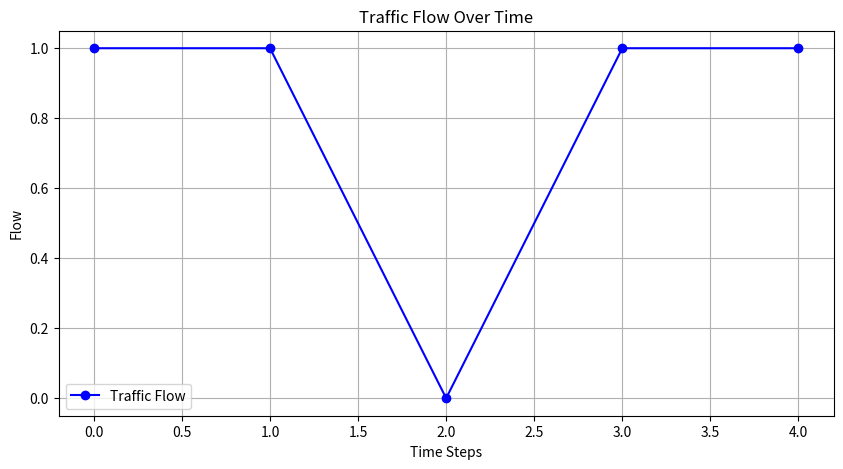
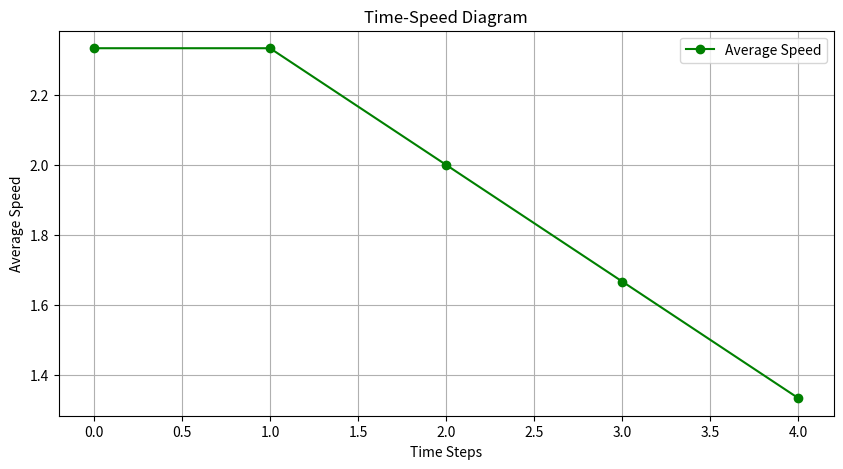
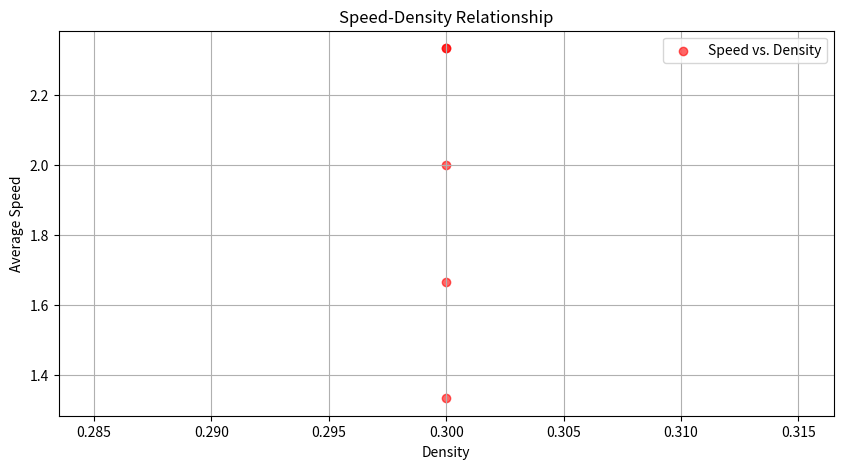
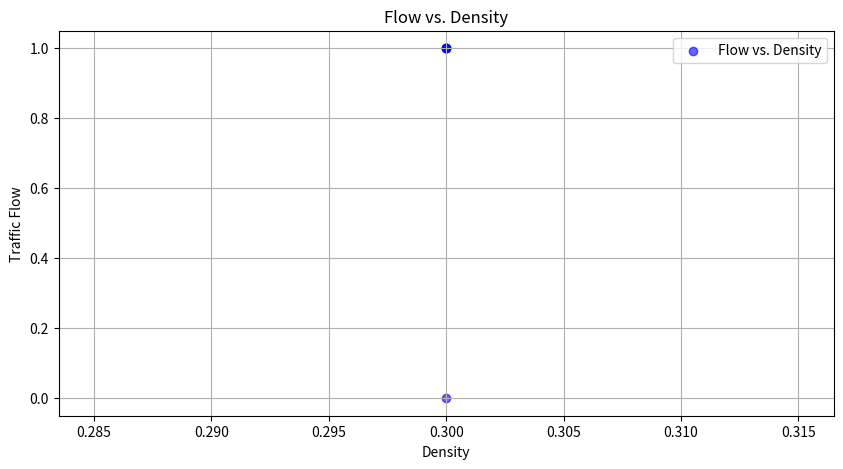

Reproduce these figures in Python, in order. (Note: this script raises an exception after producing the figures.)
#!/usr/bin/env python
# coding: utf-8

# In[1]:


import numpy as np
import matplotlib.pyplot as plt

# initialize the road, -1 for empty , 0 represent cars with 0 velocity
def initialize_road(length, num_cars):
    road = np.full(length, -1) 
    car_positions = np.random.choice(length, num_cars, replace=False)
    road[car_positions] = 0  
    return road

# calculate the distance between two cars inside loop
def get_distance_to_next_car_loop(road, pos):
    length = len(road)

    # check if the current position is valid
    if pos < 0 or pos >= length:
        raise ValueError("Current position is out of range")
    
    # check if there is a car at the current position
    if road[pos] == -1:
        raise ValueError("There is no car at the current position")
    
    distance = 1
    for i in range(1, length):
        next_pos = (pos + i) % length
        if road [next_pos] >= 0:
            return distance
        distance += 1

    return distance

def update_traffic(road, vmax=5, p=0.3):
    length = len(road)
    new_road = np.full(length, -1)
    
    for i in range(length):
        if road[i] >= 0:  # If there's a car
            v = road[i]  # Current velocity
            
            # Step 1: Acceleration
            if v < vmax:
                v += 1
            
            # Step 2: Slowing down
            dist = get_distance_to_next_car_loop(road, i)
            v = min(v, dist - 1)
            
            # Step 3: Randomization
            if v > 0 and np.random.random() < p:
                v -= 1
            
            # Step 4: Car motion
            new_pos = (i + v) % length
            new_road[new_pos] = v
    return new_road

def calculate_traffic_measurements(road):
    length = len(road)
   
    measure_point = length//2   
    cars = road[road >= 0]

    density = len(cars) / length
    avg_velocity = np.mean(cars) if len(cars) > 0 else 0
    flow = 0
    for end_pos in range(length):
        if road[end_pos] > 0:
            velocity = road[end_pos]
            start_pos = (end_pos - velocity) % length
            
            # Normal case
            if start_pos < end_pos:
                    if start_pos <= measure_point < end_pos:
                        flow += 1
            else:
                # cross boundary
                if start_pos <= measure_point or measure_point < end_pos:
                    flow += 1

    return flow, density, avg_velocity


def run_simulation(length, num_cars, t0, steps, vmax=5, p=0.1):
    road = initialize_road(length, num_cars)
    
    # first run the code t0 times, and begin the collection of data after the first t0 time steps
    for i in range(t0):
        road = update_traffic(road, vmax, p)

    flows = []
    densities = []
    velocities = []
    
    road_matrix = np.zeros((steps, length), dtype=int)
    road_matrix[0] = road

    for step in range(steps):
        flow, density, velocity = calculate_traffic_measurements(road)
        flows.append(flow)
        densities.append(density)
        velocities.append(velocity)
        
        road = update_traffic(road, vmax, p)
        if step < steps - 1:
            road_matrix[step + 1] = road

    return np.array(flows), np.array(densities), np.array(velocities), road_matrix

flow,densities,velocities,road_matrix = run_simulation(10, 3, 50, 5)
print(road_matrix)
print(flow)
print(densities)
print(velocities)

np.random.seed(42)

# Plot a trend chart of traffic changes
plt.figure(figsize=(10, 5))
plt.plot(range(len(flow)), flow, marker='o', linestyle='-', color='b', label='Traffic Flow')
plt.xlabel('Time Steps')
plt.ylabel('Flow')
plt.title('Traffic Flow Over Time')
plt.legend()
plt.grid(True)
plt.show()

# Plot Time-speed diagram
plt.figure(figsize=(10, 5))
plt.plot(range(len(velocities)), velocities, marker='o', linestyle='-', color='g', label='Average Speed')
plt.xlabel('Time Steps')
plt.ylabel('Average Speed')
plt.title('Time-Speed Diagram')
plt.legend()
plt.grid(True)
plt.show()

# Plot Speed-Density 
plt.figure(figsize=(10, 5))
plt.scatter(densities, velocities, color='r', alpha=0.6, label='Speed vs. Density')
plt.xlabel('Density')
plt.ylabel('Average Speed')
plt.title('Speed-Density Relationship')
plt.legend()
plt.grid(True)
plt.show()

plt.figure(figsize=(10, 5))
plt.scatter(densities, flow, color='b', alpha=0.6, label='Flow vs. Density')
plt.xlabel('Density')
plt.ylabel('Traffic Flow')
plt.title('Flow vs. Density')
plt.legend()
plt.grid(True)
plt.show()

#space-time diagram
road_states = []  # storage

for t in range(steps):
    road = road_matrix[t]  # Use road_matrix to get the road state at each time step
    road_states.append(road.copy())  # record current state

road_history = np.array(road_states)

plt.figure(figsize=(10, 5))
plt.imshow(history, cmap="Greys", aspect="auto", origin="lower")
plt.xlabel("Space (Road)")
plt.ylabel("Time Step")
plt.title("Cellular Automaton  space-time diagram")
plt.colorbar(label="Velocity")
plt.show()

# Define the simulate_traffic function
def simulate_traffic(p, length=10, num_cars=3, t0=50, steps=50, vmax=5):
    flow, densities, velocities, road_matrix = run_simulation(length, num_cars, t0, steps, vmax, p)
    return flow[-1]  # Return the flow at the last time step

# Generate a range of p values 
p_values = np.linspace(0, 1, num=10)  # 10 different p values
flow_results = [simulate_traffic(p) for p in p_values]  
    
# Plot the results
plt.figure(figsize=(10, 5))
plt.plot(p_values, flow_results, marker='s', linestyle='-', color='r', label='Flow vs. p')
plt.xlabel('Random Probability (p)')
plt.ylabel('Traffic Flow')
plt.title('Flow vs. p')
plt.legend()
plt.grid(True)
plt.show()
# Important: Our road matrix is different from the figure of numbers in the paper. In our code, the number represents the velocity after the car motion.
# 

# In[ ]:




